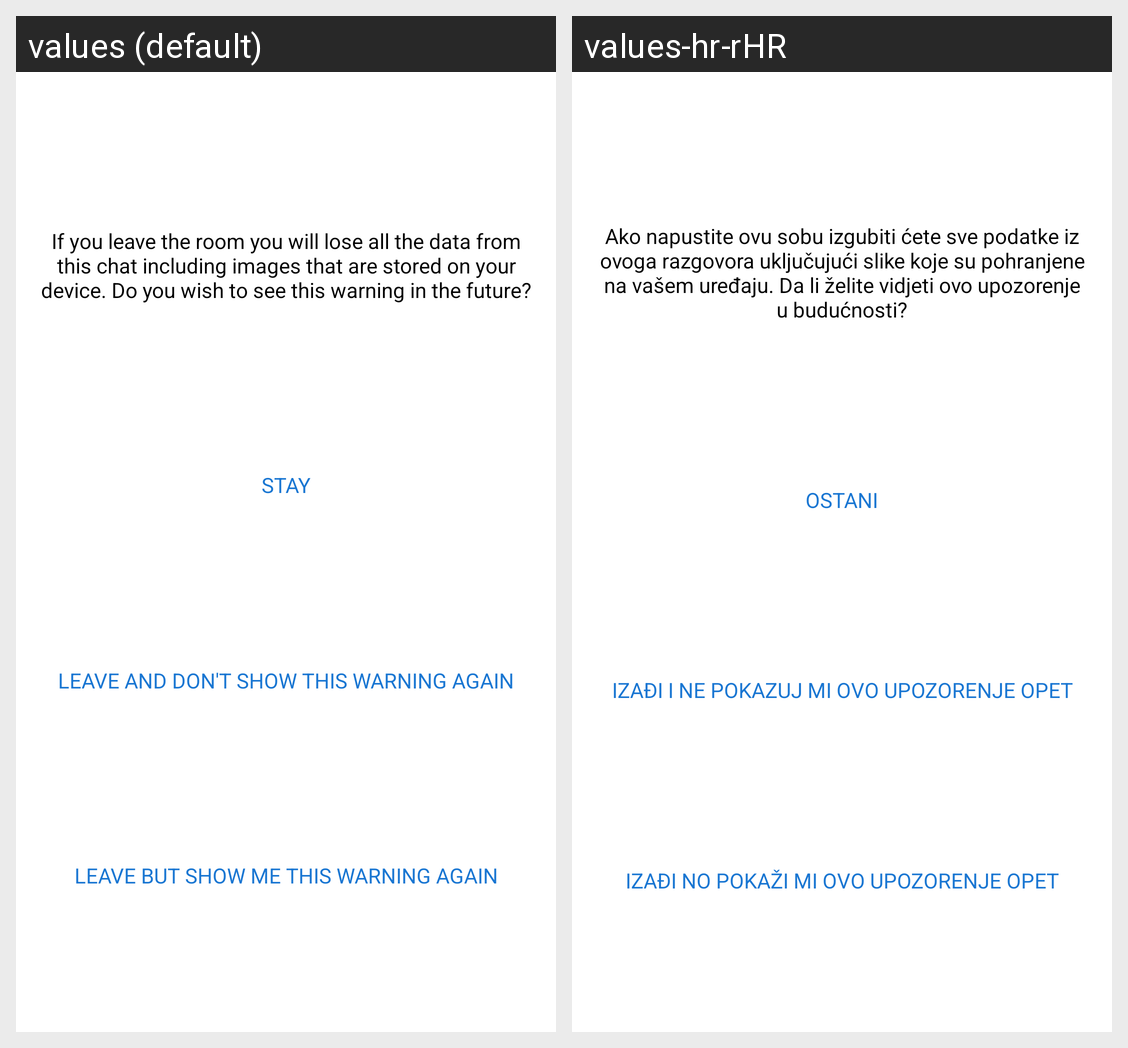

The same Android screen rendered under two of its app's locales, left to right. List the strings drawn on it with the default value and each locale's translation.
Android screen res/layout/fragment_chat_leave_show_alert_dialog.xml rendered under 2 locales, left to right: values (default), values-hr-rHR. Device: Nexus 5 (rendered at 1080×1920; each locale shown at half size, 540×960, under a caption strip naming it); theme AppTheme.
Strings drawn on this screen, with the default value and each locale's value (text and hints the layout hard-codes, and strings that could not be matched under every locale, appear in the picture but are not listed):

chatLeaveWarning
  values: If you leave the room you will lose all the data from this chat including images that are stored on your device. Do you wish to see this warning in the future?
  values-hr-rHR: Ako napustite ovu sobu izgubiti ćete sve podatke iz ovoga razgovora uključujući slike koje su pohranjene na vašem uređaju. Da li želite vidjeti ovo upozorenje u budućnosti?

stay
  values: Stay
  values-hr-rHR: Ostani

leaveButShowAgain
  values: Leave but show me this warning again
  values-hr-rHR: Izađi no pokaži mi ovo upozorenje opet

leaveAndDontShowAgain
  values: Leave and don't show this warning again
  values-hr-rHR: Izađi i ne pokazuj mi ovo upozorenje opet
